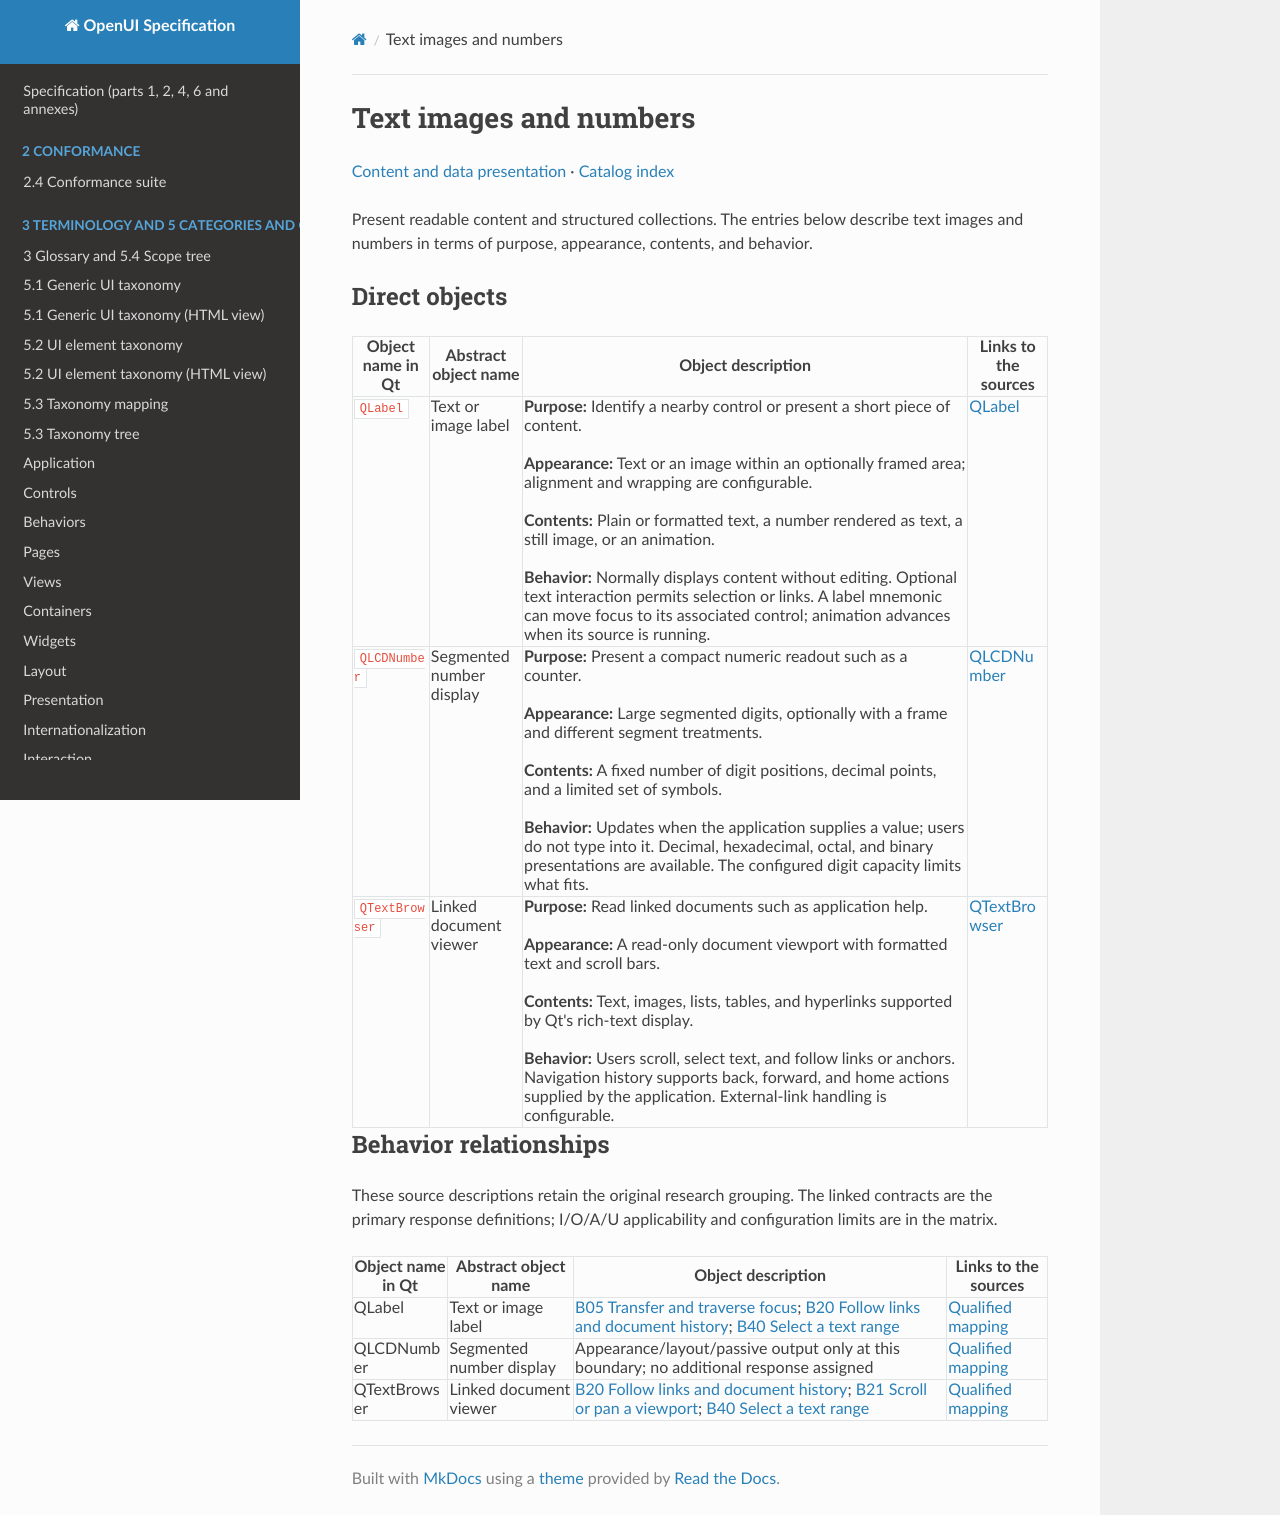

repository: shlomoa/openui-spec · page: survey/qt/categories/content-and-data/text-images-and-numbers/index.html · generator: mkdocs

# Text images and numbers

[Content and data presentation](README.md) · [Catalog index](../../README.md)

Present readable content and structured collections. The entries below describe text images and numbers in terms of purpose, appearance, contents, and behavior.

## Direct objects

| Object name in Qt | Abstract object name | Object description | Links to the sources |
|---|---|---|---|
| <a id="qlabel"></a> `QLabel` | Text or image label | **Purpose:** Identify a nearby control or present a short piece of content.<br><br>**Appearance:** Text or an image within an optionally framed area; alignment and wrapping are configurable.<br><br>**Contents:** Plain or formatted text, a number rendered as text, a still image, or an animation.<br><br>**Behavior:** Normally displays content without editing. Optional text interaction permits selection or links. A label mnemonic can move focus to its associated control; animation advances when its source is running. | [QLabel](https://doc.qt.io/qt-6/qlabel.html) |
| <a id="qlcdnumber"></a> `QLCDNumber` | Segmented number display | **Purpose:** Present a compact numeric readout such as a counter.<br><br>**Appearance:** Large segmented digits, optionally with a frame and different segment treatments.<br><br>**Contents:** A fixed number of digit positions, decimal points, and a limited set of symbols.<br><br>**Behavior:** Updates when the application supplies a value; users do not type into it. Decimal, hexadecimal, octal, and binary presentations are available. The configured digit capacity limits what fits. | [QLCDNumber](https://doc.qt.io/qt-6/qlcdnumber.html) |
| <a id="qtextbrowser"></a> `QTextBrowser` | Linked document viewer | **Purpose:** Read linked documents such as application help.<br><br>**Appearance:** A read-only document viewport with formatted text and scroll bars.<br><br>**Contents:** Text, images, lists, tables, and hyperlinks supported by Qt's rich-text display.<br><br>**Behavior:** Users scroll, select text, and follow links or anchors. Navigation history supports back, forward, and home actions supplied by the application. External-link handling is configurable. | [QTextBrowser](https://doc.qt.io/qt-6/qtextbrowser.html) |

## Behavior relationships

These source descriptions retain the original research grouping. The linked contracts are the primary response definitions; I/O/A/U applicability and configuration limits are in the matrix.

| Object name in Qt | Abstract object name | Object description | Links to the sources |
|---|---|---|---|
| QLabel | Text or image label | [B05 Transfer and traverse focus](../../behaviors/governance/focus.md#b05); [B20 Follow links and document history](../../behaviors/navigation/content.md#b20); [B40 Select a text range](../../behaviors/entry/editing.md#b40) | [Qualified mapping](../../COMPONENT_BEHAVIOR_MATRIX.md#matrix-qlabel) |
| QLCDNumber | Segmented number display | Appearance/layout/passive output only at this boundary; no additional response assigned | [Qualified mapping](../../COMPONENT_BEHAVIOR_MATRIX.md#matrix-qlcdnumber) |
| QTextBrowser | Linked document viewer | [B20 Follow links and document history](../../behaviors/navigation/content.md#b20); [B21 Scroll or pan a viewport](../../behaviors/navigation/viewport.md#b21); [B40 Select a text range](../../behaviors/entry/editing.md#b40) | [Qualified mapping](../../COMPONENT_BEHAVIOR_MATRIX.md#matrix-qtextbrowser) |
